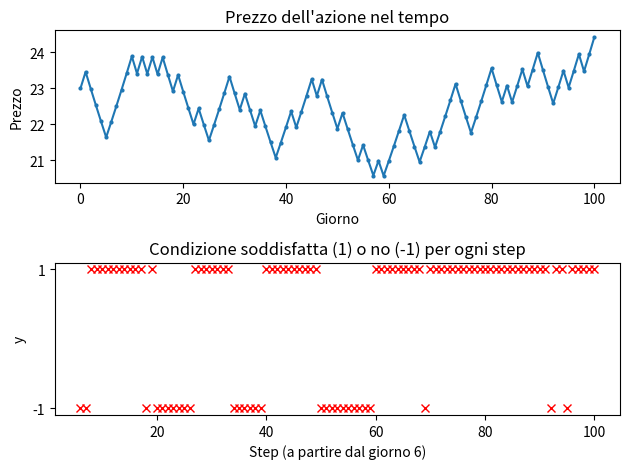

This chart was generated by the following Python code: (Note: this script raises an exception after producing the figure.)
import matplotlib.pyplot as plt
import numpy as np

n = 100  
prezzo_iniziale = 23 

# Generazione dei cambiamenti giornalieri: +2% o -2%
cambiamenti = np.random.choice([0.02, -0.02], size=n)

# Calcolo dei prezzi cumulativi
prezzi = [prezzo_iniziale]
for cambio in cambiamenti:
    nuovo_prezzo = prezzi[-1] * (1 + cambio)
    prezzi.append(nuovo_prezzo)

ys = []
for i in range(6, n+1):
    ultimi_6 = cambiamenti[i-6:i]
    salite = sum(1 for c in ultimi_6 if c == 0.02)
    y = 1 if salite >= 3 else -1
    ys.append(y)

plt.subplot(2, 1, 1)
plt.plot(range(n+1), prezzi, marker='o', markersize=2)
plt.title('Prezzo dell\'azione nel tempo')
plt.xlabel('Giorno')
plt.ylabel('Prezzo')

plt.subplot(2, 1, 2)
plt.plot(range(6, n+1), ys, 'xr')
plt.title('Condizione soddisfatta (1) o no (-1) per ogni step')
plt.xlabel('Step (a partire dal giorno 6)')
plt.ylabel('y')
plt.yticks([-1, 1])

plt.tight_layout()
plt.savefig('fig/simulazioni_azioni.png')
plt.show()
